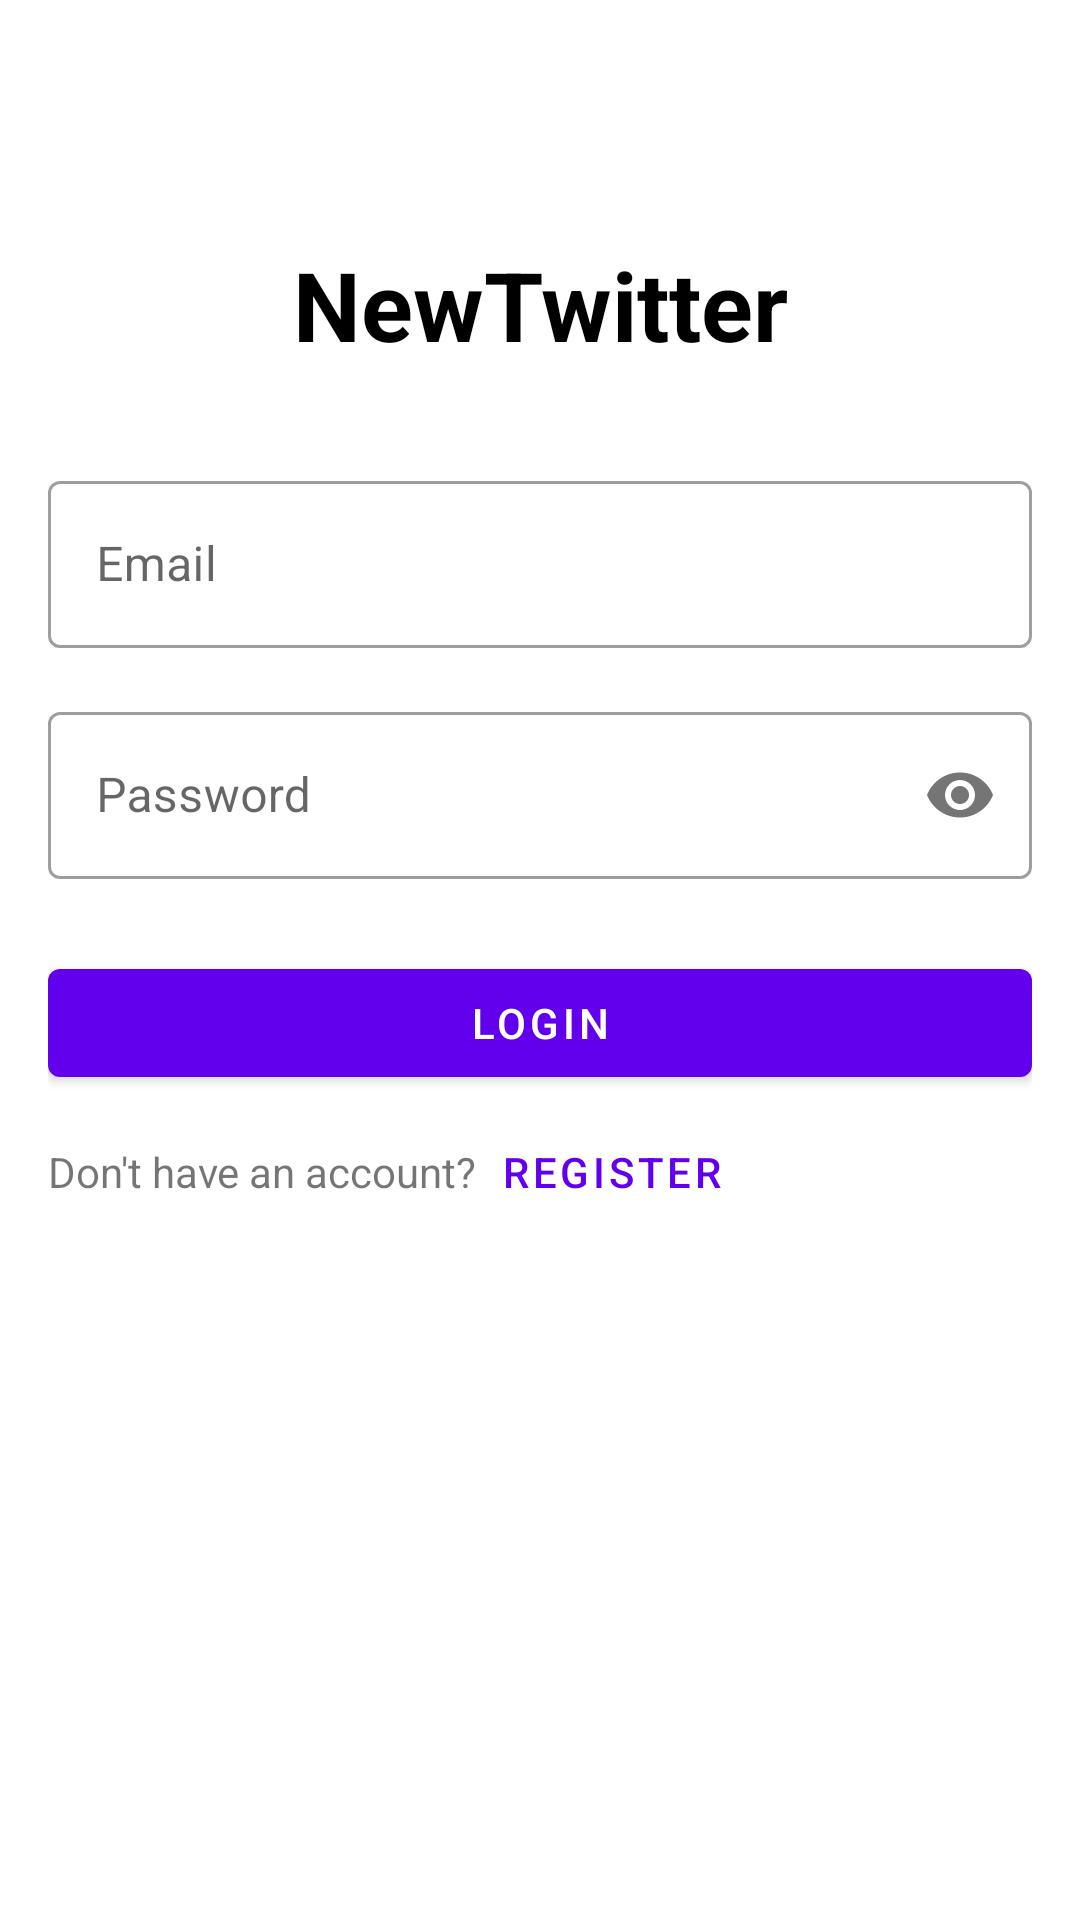

Write the Android layout XML for this screen, with the resource values it uses.
<!-- AndroidManifest.xml: application theme Theme.H3Project -->
<!-- res/layout/activity_login.xml -->
<?xml version="1.0" encoding="utf-8"?>
<androidx.constraintlayout.widget.ConstraintLayout xmlns:android="http://schemas.android.com/apk/res/android"
    xmlns:app="http://schemas.android.com/apk/res-auto"
    xmlns:tools="http://schemas.android.com/tools"
    android:layout_width="match_parent"
    android:layout_height="match_parent"
    android:padding="16dp"
    tools:context=".LoginActivity">

    <TextView
        android:id="@+id/titleTextView"
        android:layout_width="wrap_content"
        android:layout_height="wrap_content"
        android:text="NewTwitter"
        android:textSize="32sp"
        android:textStyle="bold"
        android:textColor="@android:color/black"
        app:layout_constraintTop_toTopOf="parent"
        app:layout_constraintStart_toStartOf="parent"
        app:layout_constraintEnd_toEndOf="parent"
        android:layout_marginTop="64dp"/>

    <com.google.android.material.textfield.TextInputLayout
        android:id="@+id/emailInputLayout"
        android:layout_width="match_parent"
        android:layout_height="wrap_content"
        android:layout_marginTop="32dp"
        app:layout_constraintTop_toBottomOf="@id/titleTextView">

        <com.google.android.material.textfield.TextInputEditText
            android:id="@+id/emailEditText"
            android:layout_width="match_parent"
            android:layout_height="wrap_content"
            android:hint="Email"
            android:inputType="textEmailAddress"
            tools:ignore="TouchTargetSizeCheck" />
    </com.google.android.material.textfield.TextInputLayout>

    <com.google.android.material.textfield.TextInputLayout
        android:id="@+id/passwordInputLayout"
        android:layout_width="match_parent"
        android:layout_height="wrap_content"
        android:layout_marginTop="16dp"
        app:layout_constraintTop_toBottomOf="@id/emailInputLayout"
        app:passwordToggleEnabled="true">

        <com.google.android.material.textfield.TextInputEditText
            android:id="@+id/passwordEditText"
            android:layout_width="match_parent"
            android:layout_height="wrap_content"
            android:hint="Password"
            android:inputType="textPassword"
            tools:ignore="TouchTargetSizeCheck" />
    </com.google.android.material.textfield.TextInputLayout>

    <ProgressBar
        android:id="@+id/progressBar"
        android:layout_width="wrap_content"
        android:layout_height="wrap_content"
        android:visibility="gone"
        android:layout_marginTop="16dp"
        app:layout_constraintTop_toBottomOf="@id/passwordInputLayout"
        app:layout_constraintStart_toStartOf="parent"
        app:layout_constraintEnd_toEndOf="parent"/>

    <com.google.android.material.button.MaterialButton
        android:id="@+id/loginButton"
        android:layout_width="match_parent"
        android:layout_height="wrap_content"
        android:text="Login"
        android:layout_marginTop="24dp"
        app:layout_constraintTop_toBottomOf="@id/progressBar"/>

    <TextView
        android:id="@+id/registerPromptText"
        android:layout_width="wrap_content"
        android:layout_height="wrap_content"
        android:text="Don't have an account?"
        android:layout_marginTop="16dp"
        app:layout_constraintTop_toBottomOf="@id/loginButton"
        app:layout_constraintStart_toStartOf="parent"
        app:layout_constraintEnd_toStartOf="@id/registerButton"/>

    <com.google.android.material.button.MaterialButton
        android:id="@+id/registerButton"
        style="@style/Widget.MaterialComponents.Button.TextButton"
        android:layout_width="wrap_content"
        android:layout_height="wrap_content"
        android:text="Register"
        app:layout_constraintTop_toTopOf="@id/registerPromptText"
        app:layout_constraintBottom_toBottomOf="@id/registerPromptText"
        app:layout_constraintStart_toEndOf="@id/registerPromptText"/>

</androidx.constraintlayout.widget.ConstraintLayout>
<!-- resources referenced by this layout -->
<resources>
  <style name="Theme.H3Project" parent="Theme.MaterialComponents.DayNight.NoActionBar">
          
          <item name="colorPrimary">@color/purple_500</item>
          <item name="colorPrimaryVariant">@color/purple_700</item>
          <item name="colorOnPrimary">@color/white</item>
          
          <item name="colorSecondary">@color/teal_200</item>
          <item name="colorSecondaryVariant">@color/teal_700</item>
          <item name="colorOnSecondary">@color/black</item>
          
          <item name="android:statusBarColor">?attr/colorPrimaryVariant</item>
          
          <item name="textInputStyle">@style/Widget.MaterialComponents.TextInputLayout.OutlinedBox</item>
      </style>
  <color name="purple_500">#FF6200EE</color>
  <color name="purple_700">#FF3700B3</color>
  <color name="white">#FFFFFFFF</color>
  <color name="teal_200">#FF03DAC5</color>
  <color name="teal_700">#FF018786</color>
  <color name="black">#FF000000</color>
</resources>
